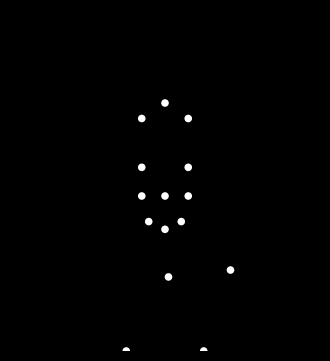

This chart was generated by the following Python code:

"""
Biological–motion point-light stimulus
Sad heavy man jumping up             

Exactly 15 white dots on a black background are animated with
matplotlib.  The kinematics are very simple but biomechanically
plausible enough to be recognised as a person who slowly squats,
explodes upward, floats shortly and finally lands again while
holding a heavy weight close to the belly.                                  
"""

import numpy as np
import matplotlib.pyplot as plt
from matplotlib.animation import FuncAnimation

# ------------------------------------------------------------
# Helper – simple planar (x, y) leg-solver (hip-knee-ankle)
# ------------------------------------------------------------
def solve_knee(hip, ankle, l1, l2, forward=True):
    """
    Return the knee position that connects hip→knee→ankle
    with segment lengths l1 (hip-knee) and l2 (knee-ankle).

    If no exact solution exists (too far/too close) the
    distance is clamped so the leg is either fully stretched
    or maximally flexed.
    """
    hx, hy = hip
    ax, ay = ankle
    dx, dy = ax - hx, ay - hy
    d = np.hypot(dx, dy)

    # Clamp distance into feasible range
    d = np.clip(d, 1e-6, l1 + l2 - 1e-6)

    # Law of cosines
    cos_ang_knee = (l1**2 + d**2 - l2**2) / (2 * l1 * d)
    cos_ang_knee = np.clip(cos_ang_knee, -1.0, 1.0)

    # Projection of knee on hip-ankle line
    proj = l1 * cos_ang_knee
    # Height of the triangle
    h = np.sqrt(max(l1**2 - proj**2, 0.0))

    # Unit vector hip→ankle
    ux, uy = dx / d, dy / d
    # Perpendicular (chooses knee in front/back)
    if forward:
        px, py = -uy, ux
    else:
        px, py = uy, -ux

    kx = hx + ux * proj + px * h
    ky = hy + uy * proj + py * h
    return np.array([kx, ky])


# ------------------------------------------------------------
# Global geometry (all in metres – arbitrary units)
# ------------------------------------------------------------
upper_leg = 0.55
lower_leg = 0.55
upper_arm = 0.35
lower_arm = 0.35

shoulder_width = 0.30
hip_width = 0.30
head_height = 0.60          # hip→head
shoulder_drop = 0.20        # hip→shoulders

# Foot positions on ground while standing
ankle_x = 0.25

# Animation timing
n_frames = 200
fps = 50

base_hip_y = 1.0            # standing hip height
squat_depth = 0.30          # how deep he squats
jump_boost = 0.80           # extra hip rise in flight

# Ease functions ------------------------------------------------
def ease_in_out_sine(t):
    return 0.5 * (1 - np.cos(np.pi * t))

def ease_out_quadratic(t):
    return 1 - (1 - t) ** 2

# Hip trajectory over time --------------------------------------
def hip_y_at(t):
    """
    0 … 1 --> hip height
    0-0.3 : slow squat
    0.3-0.4 : explosive extension (take-off)
    0.4-0.6 : airborne
    0.6-0.7 : landing compression
    0.7-1.0 : return to resting
    """
    if t < 0.3:                                 # down
        f = t / 0.3
        return base_hip_y - squat_depth * ease_in_out_sine(f)

    elif t < 0.4:                               # push up
        f = (t - 0.3) / 0.1
        return (base_hip_y - squat_depth +
                (squat_depth + jump_boost) * ease_out_quadratic(f))

    elif t < 0.6:                               # in air (parabola)
        f = (t - 0.4) / 0.2                     # 0→1
        return (base_hip_y + jump_boost -
                4 * jump_boost * (f - 0.5) ** 2)   # simple parabola

    elif t < 0.7:                               # land compress
        f = (t - 0.6) / 0.1
        return base_hip_y + (0.2 * squat_depth) * (1 - f)

    else:                                       # settle
        f = (t - 0.7) / 0.3
        return base_hip_y + (0.2 * squat_depth) * (1 - ease_in_out_sine(f))

# ------------------------------------------------------------
# Build frame-wise 15 point coordinates ----------------------
# Index meaning:
# 0 Head
# 1 L shoulder, 2 R shoulder
# 3 L elbow,    4 R elbow
# 5 L wrist,    6 R wrist
# 7 L hip,      8 R hip
# 9 L knee,    10 R knee
#11 L ankle,   12 R ankle
#13 Pelvis centre
#14 Weight (dumbbell) centre
# ------------------------------------------------------------
def make_frame(t_norm):
    """
    Create a 15×2 array of (x, y) joint positions for time t ∈ [0, 1].
    """
    hip_y = hip_y_at(t_norm)

    # Pelvis and hips (left/right)
    pelvis = np.array([0.0, hip_y])
    left_hip = pelvis + np.array([-hip_width / 2, 0.0])
    right_hip = pelvis + np.array([hip_width / 2, 0.0])

    # Shoulders
    shoulders_y = hip_y + head_height - 0.1       # torso lean (heavy, sad)
    left_shoulder = np.array([-shoulder_width / 2, shoulders_y])
    right_shoulder = np.array([shoulder_width / 2, shoulders_y])

    # Elbows (arms hang and hold weight)
    elbow_offset = np.array([0.0, -upper_arm * 0.9])
    left_elbow = left_shoulder + elbow_offset
    right_elbow = right_shoulder + elbow_offset

    # Wrists (towards midline)
    wrist_offset = np.array([(shoulder_width / 2) * 0.3, -lower_arm])
    left_wrist = left_elbow + np.array([ wrist_offset[0], wrist_offset[1]])
    right_wrist = right_elbow + np.array([-wrist_offset[0], wrist_offset[1]])

    # Weight point between wrists
    weight = (left_wrist + right_wrist) / 2 + np.array([0.0, -0.05])

    # Ankles – on ground unless airborne
    airborne = hip_y > base_hip_y + 0.05
    if airborne:
        airborne_ankle_y = hip_y - (upper_leg + lower_leg) + 0.05
        left_ankle = np.array([-ankle_x, airborne_ankle_y])
        right_ankle = np.array([ankle_x, airborne_ankle_y])
    else:
        left_ankle = np.array([-ankle_x, 0.0])
        right_ankle = np.array([ankle_x, 0.0])

    # Knees via 2-segment kinematics
    left_knee = solve_knee(left_hip, left_ankle, upper_leg, lower_leg,
                           forward=True)
    right_knee = solve_knee(right_hip, right_ankle, upper_leg, lower_leg,
                            forward=True)

    # Head (slightly hanging – sad)
    head = pelvis + np.array([0.0, head_height + 0.07 * np.sin(6*np.pi*t_norm)])

    # Assemble
    pts = np.vstack([head,
                     left_shoulder, right_shoulder,
                     left_elbow, right_elbow,
                     left_wrist, right_wrist,
                     left_hip, right_hip,
                     left_knee, right_knee,
                     left_ankle, right_ankle,
                     pelvis,
                     weight])
    return pts


# ------------------------------------------------------------
# Matplotlib animation
# ------------------------------------------------------------
fig, ax = plt.subplots(figsize=(4, 6), facecolor='black')
ax.set_facecolor('black')
ax.set_aspect('equal')
ax.set_xlim(-1.0, 1.0)
ax.set_ylim(0.0, 2.2)
ax.axis('off')

# Initial scatter
points = make_frame(0.0)
scat = ax.scatter(points[:, 0], points[:, 1],
                  s=30, c='white', edgecolors='none')

# Animation update function
def update(frame):
    t_norm = frame / (n_frames - 1)
    pts = make_frame(t_norm)
    scat.set_offsets(pts)
    return scat,

anim = FuncAnimation(fig, update, frames=n_frames,
                     interval=1000 / fps, blit=True)

plt.show()
